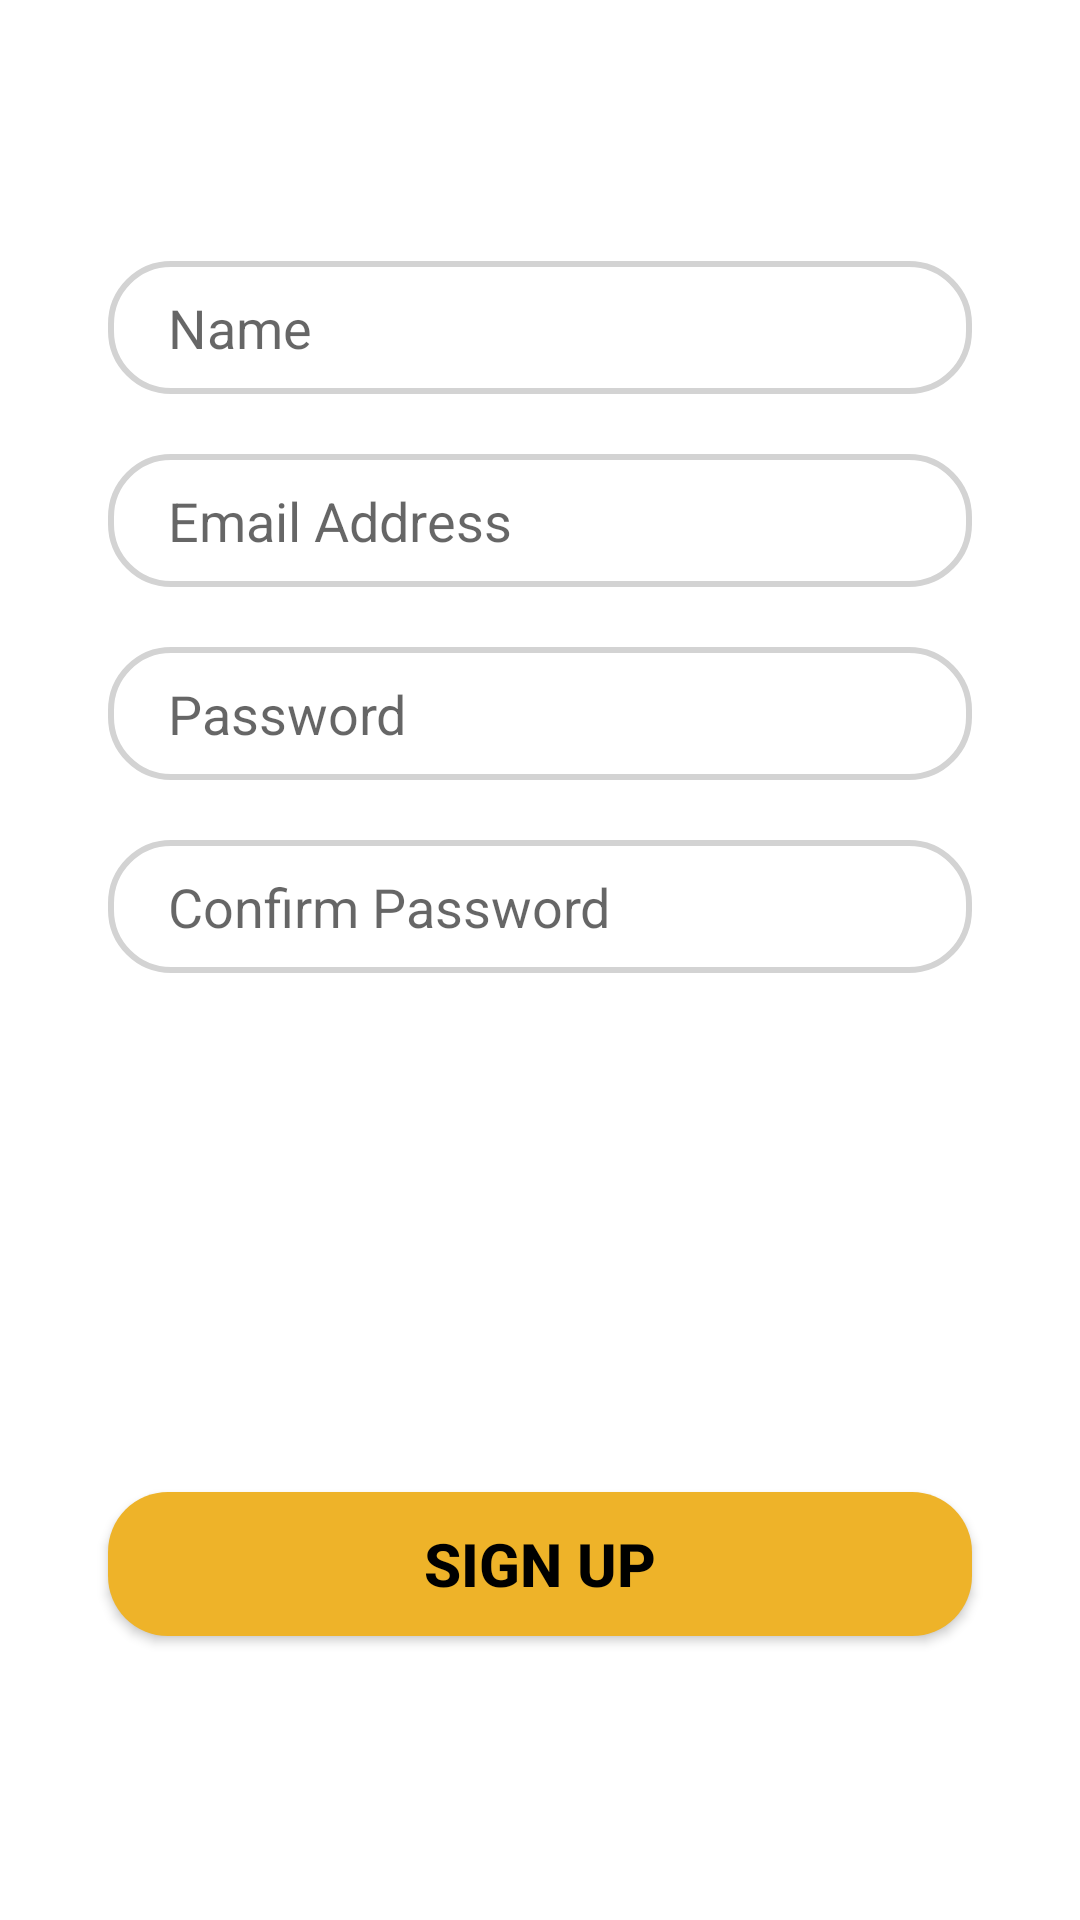

Produce the Android XML layout that renders to this screen, including the resource entries it uses.
<!-- AndroidManifest.xml: application theme Theme.NewsApp -->
<!-- res/layout/register_tab_fragment.xml -->
<?xml version="1.0" encoding="utf-8"?>
<androidx.constraintlayout.widget.ConstraintLayout xmlns:android="http://schemas.android.com/apk/res/android"
    xmlns:app="http://schemas.android.com/apk/res-auto"
    xmlns:tools="http://schemas.android.com/tools"
    android:layout_width="match_parent"
    android:layout_height="match_parent">

    <EditText
        android:id="@+id/editText"
        android:layout_width="0dp"
        android:layout_height="wrap_content"
        android:background="@drawable/edit_text_bg"
        android:hint="Name"
        android:inputType="text"
        android:textColor="?attr/colorOnPrimary"
        android:paddingLeft="20dp"
        android:paddingTop="10dp"
        android:paddingBottom="10dp"
        app:layout_constraintBottom_toBottomOf="parent"
        app:layout_constraintEnd_toEndOf="parent"
        app:layout_constraintStart_toStartOf="parent"
        app:layout_constraintTop_toTopOf="parent"
        app:layout_constraintVertical_bias="0.146"
        app:layout_constraintWidth_percent=".8" />

    <EditText
        android:id="@+id/editText2"
        android:layout_width="0dp"
        android:layout_height="wrap_content"
        android:layout_marginTop="20dp"
        android:hint="Email Address"
        android:inputType="textEmailAddress"
        android:paddingLeft="20dp"
        android:textColor="?attr/colorOnPrimary"
        android:paddingTop="10dp"
        android:paddingBottom="10dp"
        android:background="@drawable/edit_text_bg"
        app:layout_constraintBottom_toBottomOf="parent"
        app:layout_constraintEnd_toEndOf="parent"
        app:layout_constraintStart_toStartOf="parent"
        app:layout_constraintTop_toBottomOf="@+id/editText"
        app:layout_constraintVertical_bias="0"
        app:layout_constraintWidth_percent=".8" />

    <EditText
        android:id="@+id/editText3"
        android:layout_width="0dp"
        android:layout_height="wrap_content"
        android:layout_marginTop="20dp"
        android:hint="Password"
        android:inputType="textPassword"
        android:textColor="?attr/colorOnPrimary"
        android:paddingLeft="20dp"
        android:paddingTop="10dp"
        android:paddingBottom="10dp"
        android:background="@drawable/edit_text_bg"
        app:layout_constraintBottom_toBottomOf="parent"
        app:layout_constraintEnd_toEndOf="parent"
        app:layout_constraintStart_toStartOf="parent"
        app:layout_constraintTop_toBottomOf="@+id/editText2"
        app:layout_constraintVertical_bias="0.0"
        app:layout_constraintWidth_percent=".8" />

    <EditText
        android:id="@+id/editText4"
        android:layout_width="0dp"
        android:layout_height="wrap_content"
        android:layout_marginTop="20dp"
        android:background="@drawable/edit_text_bg"
        android:hint="Confirm Password"
        android:textColor="?attr/colorOnPrimary"
        android:inputType="textPassword"
        android:paddingLeft="20dp"
        android:paddingTop="10dp"
        android:paddingBottom="10dp"
        app:layout_constraintBottom_toBottomOf="parent"
        app:layout_constraintEnd_toEndOf="parent"
        app:layout_constraintStart_toStartOf="parent"
        app:layout_constraintTop_toBottomOf="@+id/editText3"
        app:layout_constraintVertical_bias="0.0"
        app:layout_constraintWidth_percent=".8" />

    <androidx.appcompat.widget.AppCompatButton
        android:id="@+id/signup_btn"
        android:layout_width="0dp"
        android:layout_height="wrap_content"
        android:background="@drawable/button_bg"
        android:text="Sign Up"
        android:textColor="@color/black"
        android:textSize="20dp"
        android:textStyle="bold"
        app:layout_constraintBottom_toBottomOf="parent"
        app:layout_constraintEnd_toEndOf="parent"
        app:layout_constraintStart_toStartOf="parent"
        app:layout_constraintTop_toBottomOf="@+id/editText4"
        app:layout_constraintVertical_bias="0.646"
        app:layout_constraintWidth_percent=".8" />


</androidx.constraintlayout.widget.ConstraintLayout>
<!-- resources referenced by this layout -->
<resources>
  <color name="black">#FF000000</color>
  <!-- drawable button_bg (drawable) -->
  <?xml version="1.0" encoding="utf-8"?>
  
  <shape xmlns:android="http://schemas.android.com/apk/res/android">
      <corners android:radius="20dp"/>
      <solid android:color="@color/yellow"/>
  </shape>
  <!-- drawable edit_text_bg (drawable) -->
  <?xml version="1.0" encoding="utf-8"?>
  
  <shape xmlns:android="http://schemas.android.com/apk/res/android">
      <corners android:radius="20dp"/>
      <stroke android:width="2dp"
          android:color="#D3d3d3"/>
  </shape>
  <style name="Theme.NewsApp" parent="Theme.MaterialComponents.Light.DarkActionBar">
          
          <item name="colorPrimary">@color/yellow</item>
          <item name="colorPrimaryVariant">@color/yellow</item>
          <item name="colorOnPrimary">@color/black</item>
          
          <item name="colorSecondary">@color/yellow</item>
          <item name="colorSecondaryVariant">@color/yellow</item>
          <item name="colorOnSecondary">@color/white</item>
          <item name="colorAccent">@color/white</item>
          
          <item name="windowActionBar">false</item>
          <item name="windowNoTitle">true</item>
          <item name="android:statusBarColor" tools:targetApi="l">?attr/colorPrimary</item>
          
      </style>
  <color name="yellow">#EEB329</color>
  <color name="white">#FFFFFFFF</color>
</resources>
